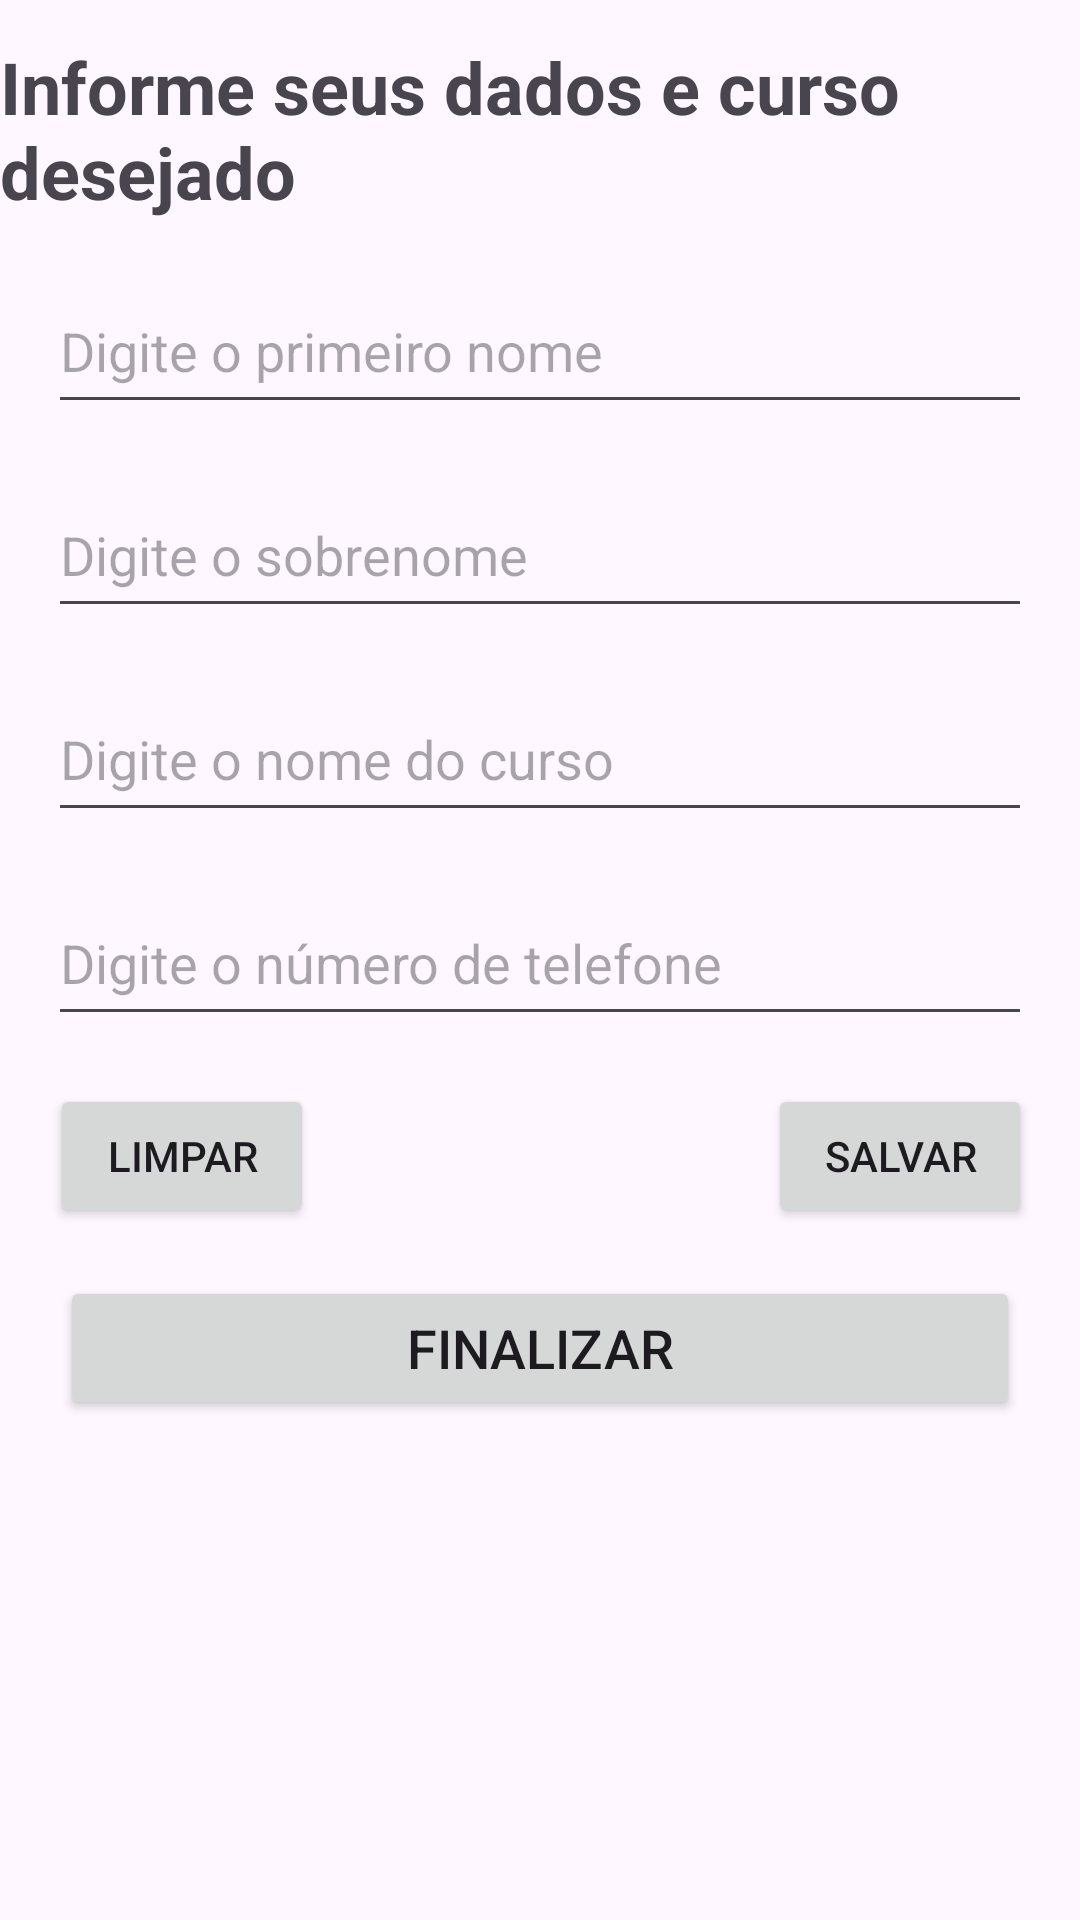

Layout XML and referenced resources for this Android screen:
<!-- AndroidManifest.xml: application theme Theme.AppListaCurso -->
<!-- res/layout/activity_main.xml -->
<?xml version="1.0" encoding="utf-8"?>
<androidx.constraintlayout.widget.ConstraintLayout xmlns:android="http://schemas.android.com/apk/res/android"
    xmlns:app="http://schemas.android.com/apk/res-auto"
    xmlns:tools="http://schemas.android.com/tools"
    android:id="@+id/main"
    android:layout_width="match_parent"
    android:layout_height="match_parent"
    tools:context=".view.MainActivity">

    <TextView
        android:id="@+id/titleView"
        android:layout_width="wrap_content"
        android:layout_height="wrap_content"
        android:text="@string/title_activity_main"
        android:textSize="24sp"
        android:textStyle="bold"
        app:layout_constraintBottom_toBottomOf="parent"
        app:layout_constraintEnd_toEndOf="parent"
        app:layout_constraintStart_toStartOf="parent"
        app:layout_constraintTop_toTopOf="parent"
        app:layout_constraintVertical_bias="0.022" />

    <EditText
        android:id="@+id/inputFirstName"
        android:layout_width="match_parent"
        android:layout_height="52dp"
        android:layout_margin="16dp"
        android:hint="@string/first_name_hint"
        app:layout_constraintEnd_toEndOf="parent"
        app:layout_constraintStart_toStartOf="parent"
        android:inputType="text"
        app:layout_constraintTop_toBottomOf="@+id/titleView" />

    <EditText
        android:id="@+id/inputLastName"
        android:layout_width="match_parent"
        android:layout_height="52dp"
        android:layout_margin="16dp"
        android:hint="@string/last_name_hint"
        android:inputType="text"
        app:layout_constraintEnd_toEndOf="parent"
        app:layout_constraintStart_toStartOf="parent"
        app:layout_constraintTop_toBottomOf="@+id/inputFirstName" />

    <EditText
        android:id="@+id/inputCourseName"
        android:layout_width="match_parent"
        android:layout_height="52dp"
        android:layout_margin="16dp"
        android:hint="@string/course_name_hint"
        android:inputType="text"
        app:layout_constraintEnd_toEndOf="parent"
        app:layout_constraintStart_toStartOf="parent"
        app:layout_constraintTop_toBottomOf="@+id/inputLastName" />

    <EditText
        android:id="@+id/inputPhoneNumber"
        android:layout_width="match_parent"
        android:layout_height="52dp"
        android:layout_margin="16dp"
        android:hint="@string/phone_number_hint"
        android:inputType="phone"
        app:layout_constraintEnd_toEndOf="parent"
        app:layout_constraintStart_toStartOf="parent"
        app:layout_constraintTop_toBottomOf="@+id/inputCourseName" />

    <Button
        android:id="@+id/btnClear"
        android:layout_width="wrap_content"
        android:layout_height="wrap_content"
        android:layout_margin="16dp"
        android:layout_marginTop="24dp"
        android:text="@string/clear_button_text"
        app:layout_constraintBottom_toTopOf="@+id/btnFinish"
        app:layout_constraintEnd_toEndOf="parent"
        app:layout_constraintHorizontal_bias="0.003"
        app:layout_constraintStart_toStartOf="parent"
        app:layout_constraintTop_toBottomOf="@+id/inputPhoneNumber"
        app:layout_constraintVertical_bias="0.061"
        />

    <Button
        android:id="@+id/btnSave"
        android:layout_width="wrap_content"
        android:layout_height="wrap_content"
        android:layout_margin="16dp"
        android:layout_marginTop="16dp"
        android:text="@string/save_button_text"
        app:layout_constraintEnd_toEndOf="parent"
        app:layout_constraintHorizontal_bias="1.0"
        app:layout_constraintStart_toStartOf="parent"
        app:layout_constraintTop_toBottomOf="@+id/inputPhoneNumber"

        />

    <Button
        android:id="@+id/btnFinish"
        android:layout_width="320dp"
        android:layout_height="wrap_content"
        android:layout_margin="16dp"
        android:layout_marginTop="16dp"
        android:textSize="18sp"
        android:text="@string/finish_button_text"
        app:layout_constraintBottom_toBottomOf="parent"
        app:layout_constraintEnd_toEndOf="parent"
        app:layout_constraintStart_toStartOf="parent"
        app:layout_constraintTop_toBottomOf="@+id/btnSave"
        app:layout_constraintVertical_bias="0.0" />


</androidx.constraintlayout.widget.ConstraintLayout>
<!-- resources referenced by this layout -->
<resources>
  <string name="clear_button_text">Limpar</string>
  <string name="course_name_hint">Digite o nome do curso</string>
  <string name="finish_button_text">Finalizar</string>
  <string name="first_name_hint">Digite o primeiro nome</string>
  <string name="last_name_hint">Digite o sobrenome</string>
  <string name="phone_number_hint">Digite o número de telefone</string>
  <string name="save_button_text">Salvar</string>
  <string name="title_activity_main">Informe seus dados e curso desejado</string>
  <style name="Theme.AppListaCurso" parent="Base.Theme.AppListaCurso" />
  <style name="Base.Theme.AppListaCurso" parent="Theme.Material3.DayNight.NoActionBar">
          
          
      </style>
</resources>
